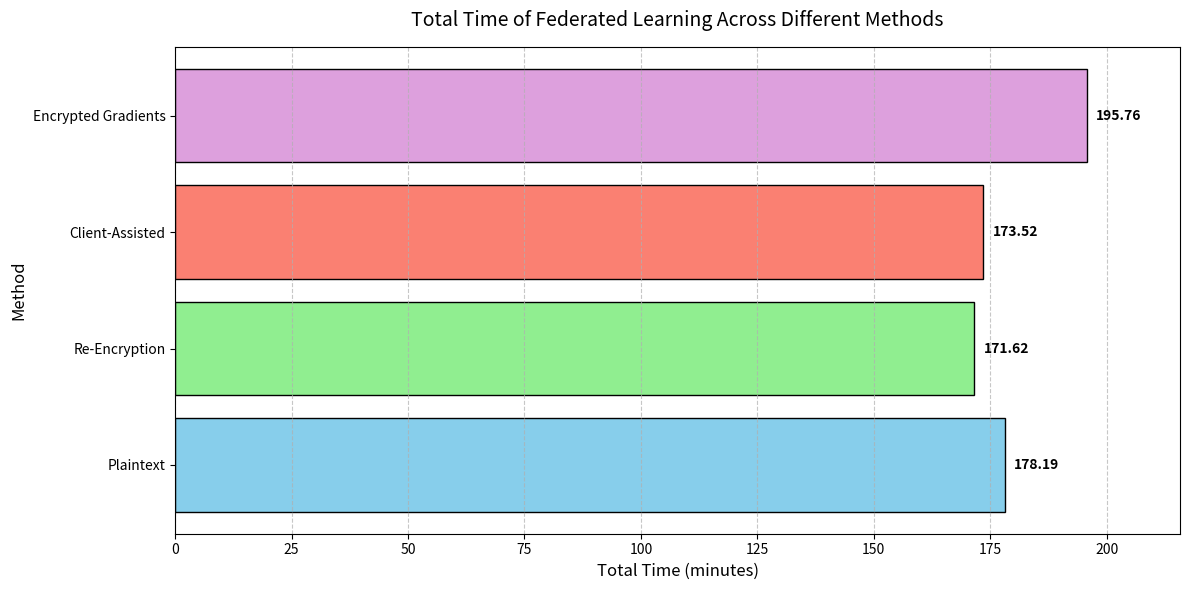

The script that saved this image:
import matplotlib.pyplot as plt
import numpy as np

# Data converted to minutes
methods = ['Plaintext', 'Re-Encryption', 'Client-Assisted', 'Encrypted Gradients']
times_in_minutes = [178.19, 171.62, 173.52, 195.76]  # Total time in minutes

# Define colors for each method
colors = ['skyblue', 'lightgreen', 'salmon', 'plum']

# Create a wider horizontal bar graph
plt.figure(figsize=(12, 6))  # Increased the width to make the graph wider
bars = plt.barh(methods, times_in_minutes, color=colors, edgecolor='black')

# Add labels and title
plt.xlabel('Total Time (minutes)', fontsize=12)
plt.ylabel('Method', fontsize=12)
plt.title('Total Time of Federated Learning Across Different Methods', fontsize=14, pad=15)

# Add value labels next to each bar for clarity (bold values)
for bar in bars:
    xval = bar.get_width()
    plt.text(xval + 2, bar.get_y() + bar.get_height()/2, f'{xval:.2f}',
             va='center', ha='left', fontsize=10, fontweight='bold')

# Adjust x-axis to give some space for the labels
plt.xlim(0, max(times_in_minutes) + 20)

# Add grid for better readability
plt.grid(True, axis='x', linestyle='--', alpha=0.7)

# Improve layout to avoid label cutoff
plt.tight_layout()

# Save the plot as a high-quality image suitable for an academic paper
plt.savefig('FL_Process_Total_Time.png', dpi=300, bbox_inches='tight')

# Display the plot
plt.show()
